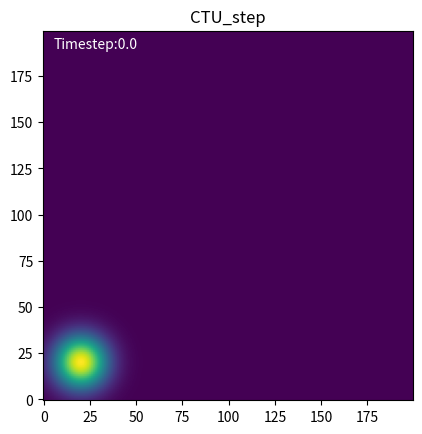

This figure's Python source: (Note: this script raises an exception after producing the figure.)
import numpy as np
import matplotlib.pyplot as plt
from matplotlib.animation import FuncAnimation

# global variable definition

Nx = 200
Ny = 200
dt = 0.1
dx = 1.0 / Nx
dy = 1.0 / Ny
sigma_x = 10 * dx
sigma_y = 10 * dy
x0 = 2 * sigma_x
y0 = 2 * sigma_y
Ca = 0.48
Cb = 0.48

# test for boundary conditions

if (Ca > 1 or Ca < 0) or (Cb > 1 or Cb < 0):
    raise ValueError("Boundary Condition not fulfilled. Please choose appropriate Ca and/or Cb.")


def initialize_rho():
    rho = np.zeros((Nx, Ny))
    for j in range(Nx):
        for l in range(Ny):
            x = j * dx
            y = l * dy
            rho[j, l] = np.exp(-(x - x0) ** 2 / (2 * sigma_x ** 2)
                               - (y - y0) ** 2 / (2 * sigma_y ** 2))

    return rho


def CTU_step(rho):
    rho_star = (1 - Ca) * rho + Ca * np.roll(rho, 1, axis=0)  # x-axis roll
    rho_new = (1 - Cb) * rho_star + Cb * np.roll(rho_star, 1, axis=1)  # y axis roll

    return rho_new


def CIR_upwind(rho):
    rho_new = rho - Ca * (rho - np.roll(rho, 1, axis=0)) - Cb * (rho - np.roll(rho, 1, axis=1))

    return rho_new


def solver(method, N_timesteps):
    rho = initialize_rho()
    time = np.arange(0, N_timesteps + 1) * dt

    storage = np.zeros(shape=(rho.shape[0], rho.shape[1], len(time)))
    storage[:, :, 0] = rho

    for i, t in enumerate(time[1:]):
        rho_new = method(rho)

        storage[:, :, i + 1] = rho_new.copy()

        rho = rho_new

    return storage, time


def animate_simulation(N_steps, method):

    N_steps = N_steps  # array will go around exactly one time for rounds = 1

    storage, time = solver(method=method, N_timesteps=N_steps)

    # animate a storage

    fig = plt.figure()  # figure object
    ax = plt.axes()  # single axis in figure
    ax.set_title(method.__name__)
    im = ax.imshow(storage[:, :, 0], origin = "lower")  # artist to store lines in, for blit argument

    annotation = ax.annotate("Timestep: 0", xy=(5, 190), c = "white")  # annotation for timestep counter
    annotation.set_animated(True)

    # ax.set_xlim(0, len_grid)
    # ax.set_ylim(-0.1, 1.1)

    # animation function.  This is called sequentially
    def animate(i):

        image = storage[:,:, i]
        im.set_array(image)

        # ax.clear()
        # annotation.set_xy = (0.02, 0.99)
        # annotation.set_("subfigure fraction")
        annotation.set_text("Timestep:" + str(round(time[i], 1)))

        return im, annotation

    frames = N_steps

    # call the animator.  blit=True means only re-draw the parts that have changed.
    anim = FuncAnimation(fig, animate, interval=20, frames=frames, blit=True)

    anim.save(method.__name__ + "_animation.mp4", fps=60, dpi=300, extra_args=['-vcodec', 'libx264'])

    return storage



def main():
    
    animate_simulation(1500, CTU_step)
    animate_simulation(1500, CIR_upwind)
    
if __name__ == "__main__":
    main() # attention: takes approximately 5 min to run on my machine

# NOTE: ax.plot returns tuple and ax.imshow single object! -Y important to know for FuncAnimation
